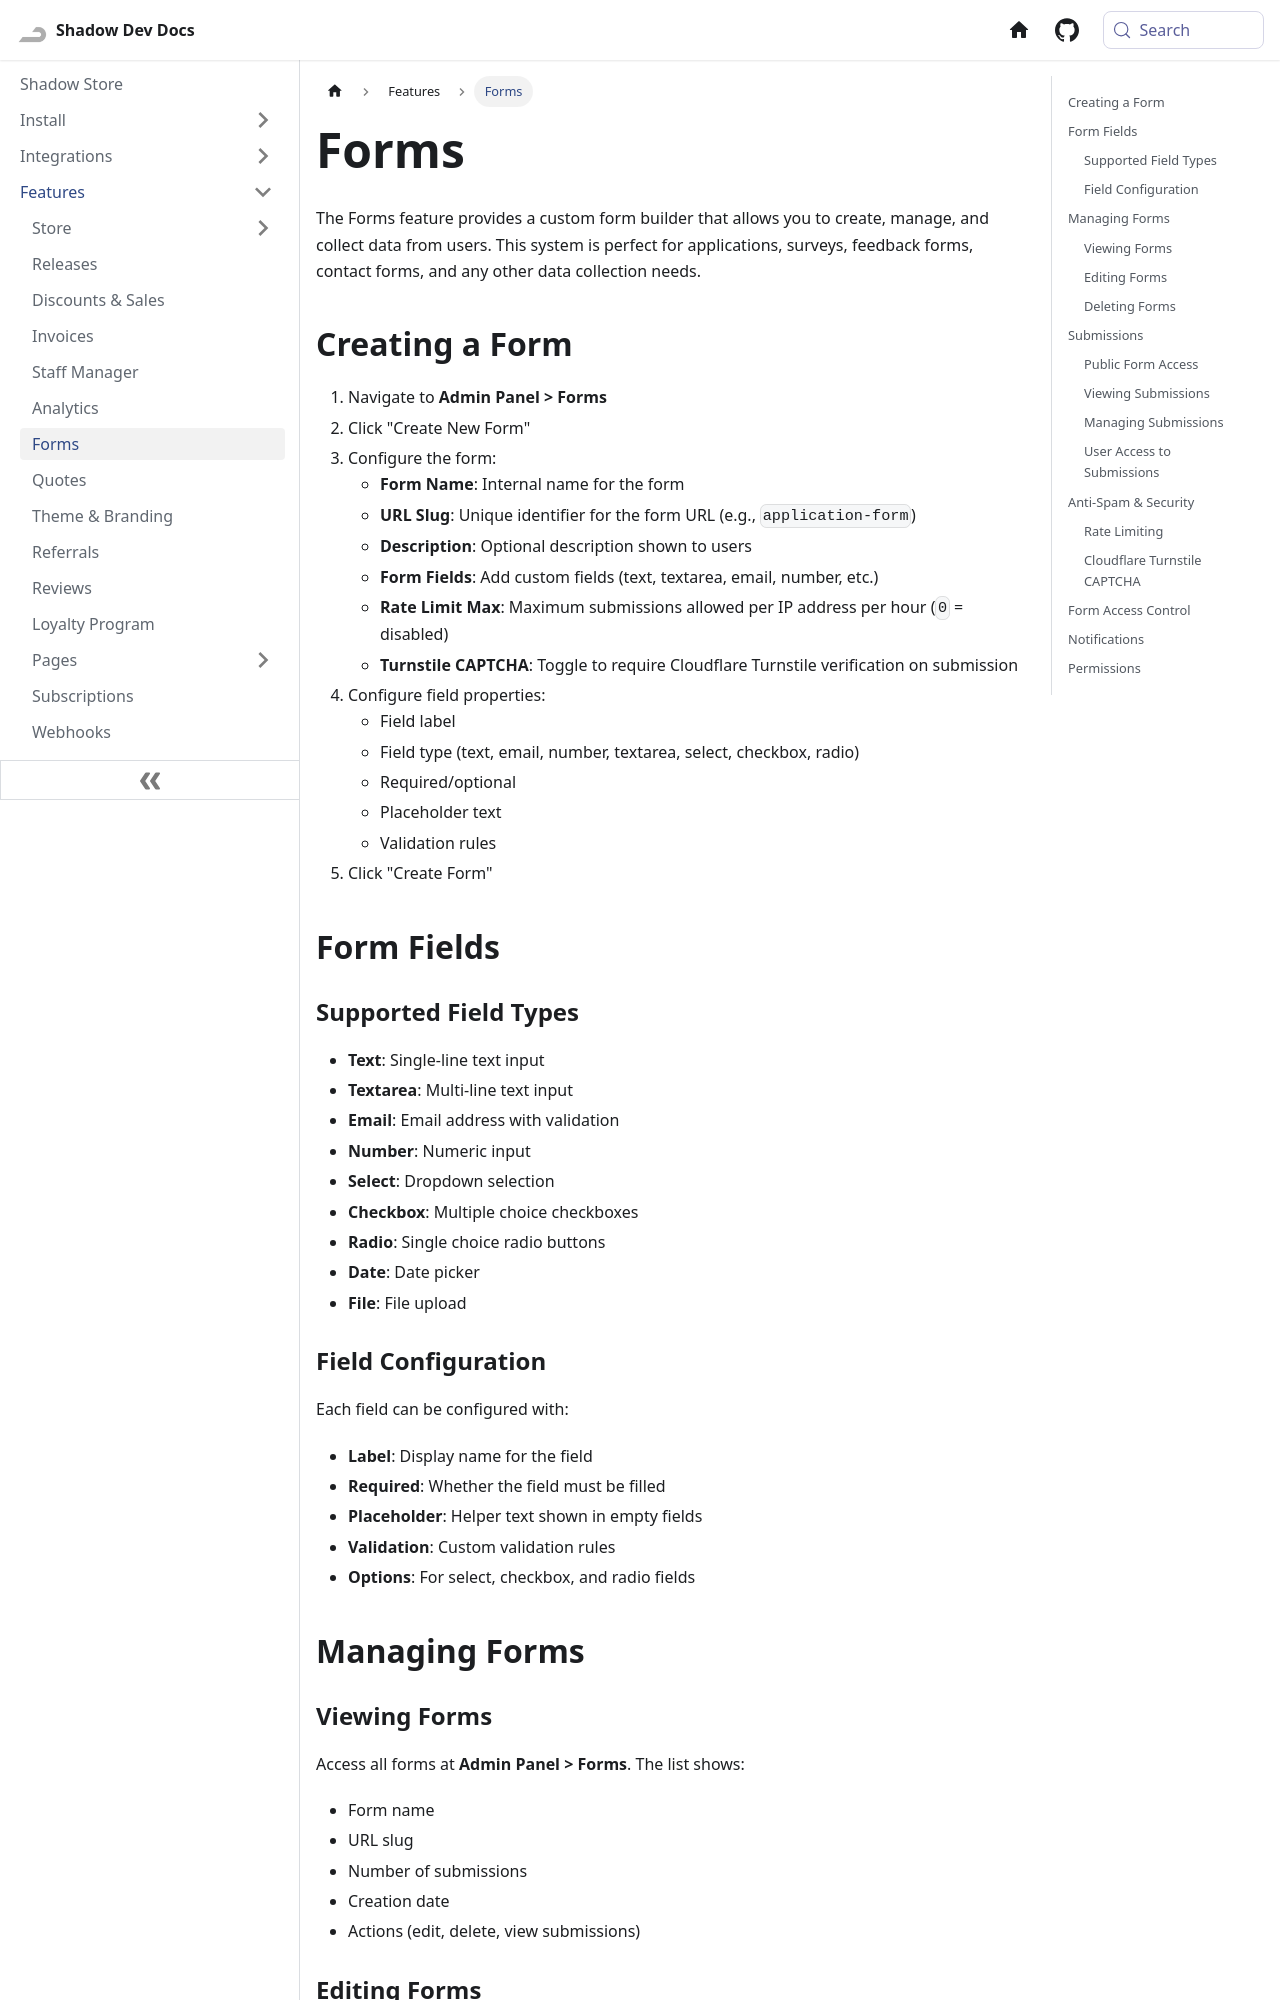

repository: Shadow-Develops/docusaurus · page: shadowStore/features/forms.html · generator: docusaurus

---
sidebar_position: 6
pagination_next: null
pagination_prev: null
---

# Forms

The Forms feature provides a custom form builder that allows you to create, manage, and collect data from users. This system is perfect for applications, surveys, feedback forms, contact forms, and any other data collection needs.

## Creating a Form

1. Navigate to **Admin Panel > Forms**
2. Click "Create New Form"
3. Configure the form:
   - **Form Name**: Internal name for the form
   - **URL Slug**: Unique identifier for the form URL (e.g., `application-form`)
   - **Description**: Optional description shown to users
   - **Form Fields**: Add custom fields (text, textarea, email, number, etc.)
   - **Rate Limit Max**: Maximum submissions allowed per IP address per hour (`0` = disabled)
   - **Turnstile CAPTCHA**: Toggle to require Cloudflare Turnstile verification on submission
4. Configure field properties:
   - Field label
   - Field type (text, email, number, textarea, select, checkbox, radio)
   - Required/optional
   - Placeholder text
   - Validation rules
5. Click "Create Form"

## Form Fields

### Supported Field Types

- **Text**: Single-line text input
- **Textarea**: Multi-line text input
- **Email**: Email address with validation
- **Number**: Numeric input
- **Select**: Dropdown selection
- **Checkbox**: Multiple choice checkboxes
- **Radio**: Single choice radio buttons
- **Date**: Date picker
- **File**: File upload

### Field Configuration

Each field can be configured with:

- **Label**: Display name for the field
- **Required**: Whether the field must be filled
- **Placeholder**: Helper text shown in empty fields
- **Validation**: Custom validation rules
- **Options**: For select, checkbox, and radio fields

## Managing Forms
